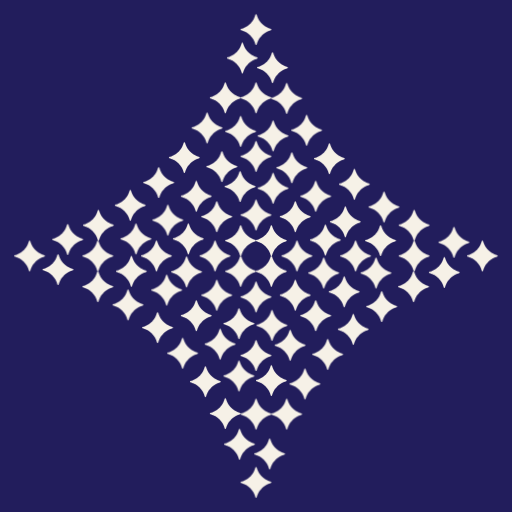
t = 0.00 s
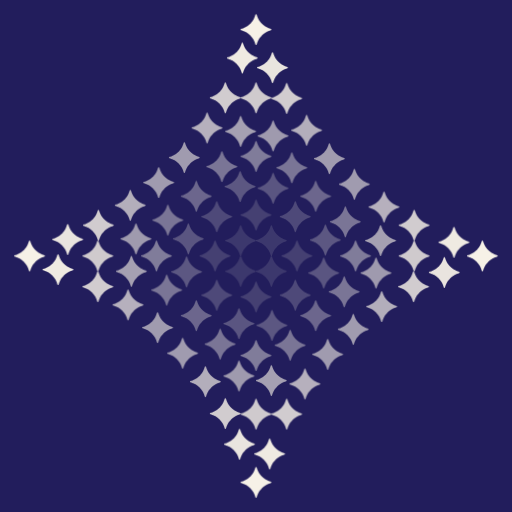
t = 1.54 s
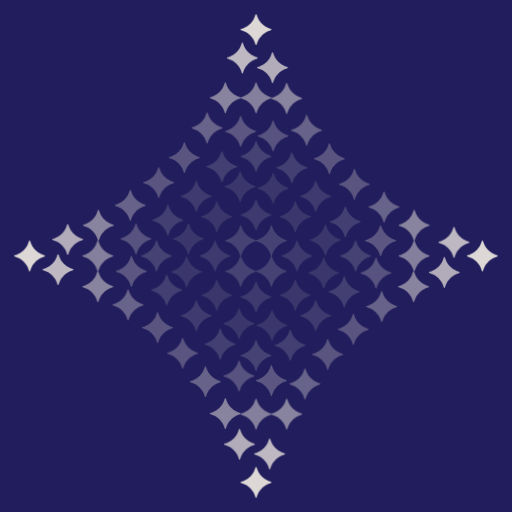
t = 1.92 s
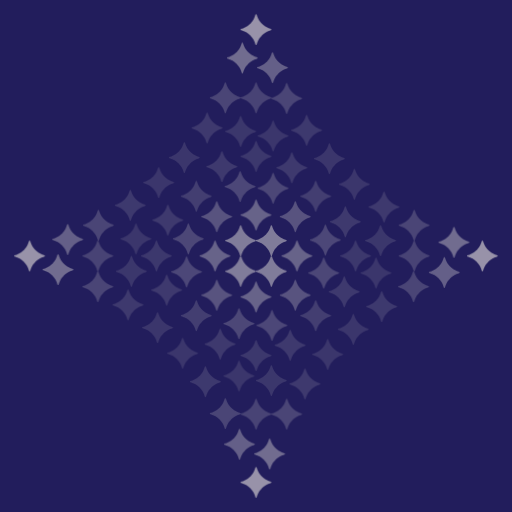
t = 2.29 s
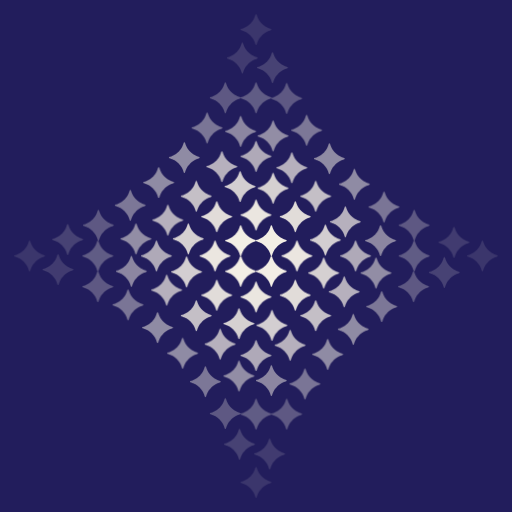
t = 3.04 s
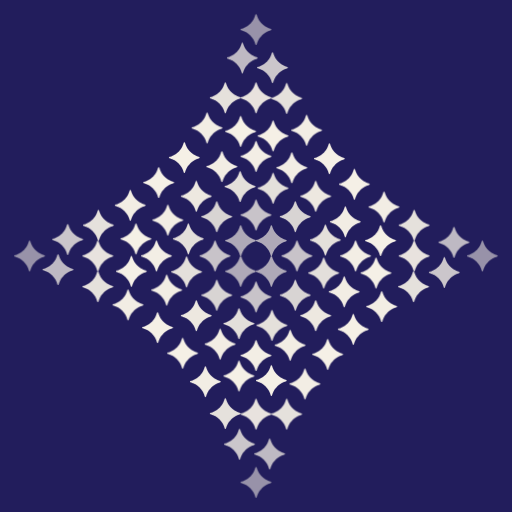
t = 3.79 s

The animated SVG that drew these frames (rendered in a browser with its animation timeline set to each time). Animation: 1 CSS @keyframes rule; one cycle of 4.54 s, repeats indefinitely.

<?xml version="1.0" encoding="UTF-8"?>
<svg xmlns="http://www.w3.org/2000/svg" xmlns:xlink="http://www.w3.org/1999/xlink"
     viewBox="0 0 900 900" width="900" height="900">
  <style>
    @keyframes ag-pulse{0%,100%{opacity:1}50%{opacity:.12}}
  </style>
  <defs>
    <path id="sp"
      transform="matrix(0.04889976 0 0 -0.04889976 -109.290954 109.290954)"
      fill="#F6F1E7" d="M2234 4280 c-23 0 -43 -8 -59 -24 -13 -13 -29 -43 -35 -67 -6 -24 -29 -96 -50 -161 -21 -64 -64 -172 -94 -239 -31 -68 -83 -171 -116 -229 -34 -58 -89 -144 -123 -192 -34 -47 -90 -122 -124 -165 -34 -43 -122 -137 -195 -209 -73 -71 -179 -165 -234 -206 -56 -42 -139 -101 -185 -131 -46 -30 -127 -78 -179 -105 -52 -28 -147 -73 -211 -101 -64 -27 -170 -66 -235 -86 -65 -20 -132 -41 -147 -47 -15 -6 -34 -20 -42 -32 -8 -11 -15 -33 -15 -49 0 -16 5 -37 10 -47 6 -11 19 -24 29 -30 11 -5 73 -26 138 -46 65 -19 168 -56 228 -80 61 -25 161 -72 224 -105 63 -33 152 -85 199 -115 47 -30 130 -90 186 -132 55 -41 161 -135 234 -206 73 -72 161 -166 195 -209 34 -43 90 -118 124 -165 34 -48 89 -134 123 -192 33 -58 85 -161 116 -229 30 -67 73 -175 94 -239 21 -65 44 -137 50 -161 6 -24 22 -54 35 -67 16 -16 36 -24 59 -24 22 0 44 8 59 23 18 15 35 58 61 146 21 69 57 175 82 235 25 61 72 162 105 225 33 63 85 152 115 199 30 47 89 130 131 186 42 55 144 169 227 252 87 88 199 187 266 237 63 47 156 111 205 142 50 31 153 88 230 125 77 37 183 84 235 103 52 19 138 47 190 62 66 18 102 34 118 51 14 16 22 38 22 60 0 23 -8 43 -24 59 -13 13 -43 29 -67 35 -24 6 -96 29 -160 50 -64 21 -173 64 -243 96 -70 31 -183 90 -251 130 -68 41 -179 115 -247 165 -76 57 -181 149 -274 243 -87 87 -188 200 -237 266 -47 63 -111 156 -142 205 -31 50 -88 153 -125 230 -37 77 -84 183 -103 235 -19 52 -47 138 -62 190 -18 66 -34 102 -51 118 -16 14 -38 22 -60 22z"/>
  </defs>
  <rect width="900" height="900" fill="#221D5C"/>
  <use href="#sp" xlink:href="#sp" transform="translate(450,52) scale(0.27)" style="animation:ag-pulse 3s ease-in-out 1.54s infinite"/>
  <use href="#sp" xlink:href="#sp" transform="translate(426,102) scale(0.27)" style="animation:ag-pulse 3s ease-in-out 1.35s infinite"/>
  <use href="#sp" xlink:href="#sp" transform="translate(479,119) scale(0.27)" style="animation:ag-pulse 3s ease-in-out 1.28s infinite"/>
  <use href="#sp" xlink:href="#sp" transform="translate(396,172) scale(0.27)" style="animation:ag-pulse 3s ease-in-out 1.09s infinite"/>
  <use href="#sp" xlink:href="#sp" transform="translate(450,172) scale(0.27)" style="animation:ag-pulse 3s ease-in-out 1.07s infinite"/>
  <use href="#sp" xlink:href="#sp" transform="translate(504,173) scale(0.27)" style="animation:ag-pulse 3s ease-in-out 1.09s infinite"/>
  <use href="#sp" xlink:href="#sp" transform="translate(364,225) scale(0.27)" style="animation:ag-pulse 3s ease-in-out 0.93s infinite"/>
  <use href="#sp" xlink:href="#sp" transform="translate(539,229) scale(0.27)" style="animation:ag-pulse 3s ease-in-out 0.92s infinite"/>
  <use href="#sp" xlink:href="#sp" transform="translate(423,231) scale(0.27)" style="animation:ag-pulse 3s ease-in-out 0.85s infinite"/>
  <use href="#sp" xlink:href="#sp" transform="translate(480,239) scale(0.27)" style="animation:ag-pulse 3s ease-in-out 0.82s infinite"/>
  <use href="#sp" xlink:href="#sp" transform="translate(450,275) scale(0.27)" style="animation:ag-pulse 3s ease-in-out 0.68s infinite"/>
  <use href="#sp" xlink:href="#sp" transform="translate(324,277) scale(0.27)" style="animation:ag-pulse 3s ease-in-out 0.83s infinite"/>
  <use href="#sp" xlink:href="#sp" transform="translate(579,279) scale(0.27)" style="animation:ag-pulse 3s ease-in-out 0.83s infinite"/>
  <use href="#sp" xlink:href="#sp" transform="translate(390,293) scale(0.27)" style="animation:ag-pulse 3s ease-in-out 0.65s infinite"/>
  <use href="#sp" xlink:href="#sp" transform="translate(513,295) scale(0.27)" style="animation:ag-pulse 3s ease-in-out 0.65s infinite"/>
  <use href="#sp" xlink:href="#sp" transform="translate(279,321) scale(0.27)" style="animation:ag-pulse 3s ease-in-out 0.83s infinite"/>
  <use href="#sp" xlink:href="#sp" transform="translate(623,324) scale(0.27)" style="animation:ag-pulse 3s ease-in-out 0.83s infinite"/>
  <use href="#sp" xlink:href="#sp" transform="translate(422,328) scale(0.27)" style="animation:ag-pulse 3s ease-in-out 0.48s infinite"/>
  <use href="#sp" xlink:href="#sp" transform="translate(480,331) scale(0.27)" style="animation:ag-pulse 3s ease-in-out 0.47s infinite"/>
  <use href="#sp" xlink:href="#sp" transform="translate(345,345) scale(0.27)" style="animation:ag-pulse 3s ease-in-out 0.57s infinite"/>
  <use href="#sp" xlink:href="#sp" transform="translate(555,345) scale(0.27)" style="animation:ag-pulse 3s ease-in-out 0.57s infinite"/>
  <use href="#sp" xlink:href="#sp" transform="translate(229,361) scale(0.27)" style="animation:ag-pulse 3s ease-in-out 0.92s infinite"/>
  <use href="#sp" xlink:href="#sp" transform="translate(675,364) scale(0.27)" style="animation:ag-pulse 3s ease-in-out 0.93s infinite"/>
  <use href="#sp" xlink:href="#sp" transform="translate(450,378) scale(0.27)" style="animation:ag-pulse 3s ease-in-out 0.28s infinite"/>
  <use href="#sp" xlink:href="#sp" transform="translate(381,381) scale(0.27)" style="animation:ag-pulse 3s ease-in-out 0.38s infinite"/>
  <use href="#sp" xlink:href="#sp" transform="translate(519,381) scale(0.27)" style="animation:ag-pulse 3s ease-in-out 0.38s infinite"/>
  <use href="#sp" xlink:href="#sp" transform="translate(295,387) scale(0.27)" style="animation:ag-pulse 3s ease-in-out 0.65s infinite"/>
  <use href="#sp" xlink:href="#sp" transform="translate(607,390) scale(0.27)" style="animation:ag-pulse 3s ease-in-out 0.65s infinite"/>
  <use href="#sp" xlink:href="#sp" transform="translate(173,396) scale(0.27)" style="animation:ag-pulse 3s ease-in-out 1.09s infinite"/>
  <use href="#sp" xlink:href="#sp" transform="translate(728,396) scale(0.27)" style="animation:ag-pulse 3s ease-in-out 1.09s infinite"/>
  <use href="#sp" xlink:href="#sp" transform="translate(239,420) scale(0.27)" style="animation:ag-pulse 3s ease-in-out 0.82s infinite"/>
  <use href="#sp" xlink:href="#sp" transform="translate(331,420) scale(0.27)" style="animation:ag-pulse 3s ease-in-out 0.47s infinite"/>
  <use href="#sp" xlink:href="#sp" transform="translate(119,421) scale(0.27)" style="animation:ag-pulse 3s ease-in-out 1.28s infinite"/>
  <use href="#sp" xlink:href="#sp" transform="translate(572,422) scale(0.27)" style="animation:ag-pulse 3s ease-in-out 0.48s infinite"/>
  <use href="#sp" xlink:href="#sp" transform="translate(423,423) scale(0.27)" style="animation:ag-pulse 3s ease-in-out 0.15s infinite"/>
  <use href="#sp" xlink:href="#sp" transform="translate(477,423) scale(0.27)" style="animation:ag-pulse 3s ease-in-out 0.15s infinite"/>
  <use href="#sp" xlink:href="#sp" transform="translate(669,423) scale(0.27)" style="animation:ag-pulse 3s ease-in-out 0.85s infinite"/>
  <use href="#sp" xlink:href="#sp" transform="translate(798,426) scale(0.27)" style="animation:ag-pulse 3s ease-in-out 1.35s infinite"/>
  <use href="#sp" xlink:href="#sp" transform="translate(52,450) scale(0.27)" style="animation:ag-pulse 3s ease-in-out 1.54s infinite"/>
  <use href="#sp" xlink:href="#sp" transform="translate(172,450) scale(0.27)" style="animation:ag-pulse 3s ease-in-out 1.07s infinite"/>
  <use href="#sp" xlink:href="#sp" transform="translate(378,450) scale(0.27)" style="animation:ag-pulse 3s ease-in-out 0.28s infinite"/>
  <use href="#sp" xlink:href="#sp" transform="translate(522,450) scale(0.27)" style="animation:ag-pulse 3s ease-in-out 0.28s infinite"/>
  <use href="#sp" xlink:href="#sp" transform="translate(728,450) scale(0.27)" style="animation:ag-pulse 3s ease-in-out 1.07s infinite"/>
  <use href="#sp" xlink:href="#sp" transform="translate(848,450) scale(0.27)" style="animation:ag-pulse 3s ease-in-out 1.54s infinite"/>
  <use href="#sp" xlink:href="#sp" transform="translate(275,450) scale(0.27)" style="animation:ag-pulse 3s ease-in-out 0.68s infinite"/>
  <use href="#sp" xlink:href="#sp" transform="translate(625,450) scale(0.27)" style="animation:ag-pulse 3s ease-in-out 0.68s infinite"/>
  <use href="#sp" xlink:href="#sp" transform="translate(102,474) scale(0.27)" style="animation:ag-pulse 3s ease-in-out 1.35s infinite"/>
  <use href="#sp" xlink:href="#sp" transform="translate(231,477) scale(0.27)" style="animation:ag-pulse 3s ease-in-out 0.85s infinite"/>
  <use href="#sp" xlink:href="#sp" transform="translate(423,477) scale(0.27)" style="animation:ag-pulse 3s ease-in-out 0.15s infinite"/>
  <use href="#sp" xlink:href="#sp" transform="translate(477,477) scale(0.27)" style="animation:ag-pulse 3s ease-in-out 0.15s infinite"/>
  <use href="#sp" xlink:href="#sp" transform="translate(328,478) scale(0.27)" style="animation:ag-pulse 3s ease-in-out 0.48s infinite"/>
  <use href="#sp" xlink:href="#sp" transform="translate(781,479) scale(0.27)" style="animation:ag-pulse 3s ease-in-out 1.28s infinite"/>
  <use href="#sp" xlink:href="#sp" transform="translate(569,480) scale(0.27)" style="animation:ag-pulse 3s ease-in-out 0.47s infinite"/>
  <use href="#sp" xlink:href="#sp" transform="translate(661,480) scale(0.27)" style="animation:ag-pulse 3s ease-in-out 0.82s infinite"/>
  <use href="#sp" xlink:href="#sp" transform="translate(172,504) scale(0.27)" style="animation:ag-pulse 3s ease-in-out 1.09s infinite"/>
  <use href="#sp" xlink:href="#sp" transform="translate(727,504) scale(0.27)" style="animation:ag-pulse 3s ease-in-out 1.09s infinite"/>
  <use href="#sp" xlink:href="#sp" transform="translate(293,510) scale(0.27)" style="animation:ag-pulse 3s ease-in-out 0.65s infinite"/>
  <use href="#sp" xlink:href="#sp" transform="translate(605,513) scale(0.27)" style="animation:ag-pulse 3s ease-in-out 0.65s infinite"/>
  <use href="#sp" xlink:href="#sp" transform="translate(381,519) scale(0.27)" style="animation:ag-pulse 3s ease-in-out 0.38s infinite"/>
  <use href="#sp" xlink:href="#sp" transform="translate(519,519) scale(0.27)" style="animation:ag-pulse 3s ease-in-out 0.38s infinite"/>
  <use href="#sp" xlink:href="#sp" transform="translate(450,522) scale(0.27)" style="animation:ag-pulse 3s ease-in-out 0.28s infinite"/>
  <use href="#sp" xlink:href="#sp" transform="translate(225,536) scale(0.27)" style="animation:ag-pulse 3s ease-in-out 0.93s infinite"/>
  <use href="#sp" xlink:href="#sp" transform="translate(671,539) scale(0.27)" style="animation:ag-pulse 3s ease-in-out 0.92s infinite"/>
  <use href="#sp" xlink:href="#sp" transform="translate(345,555) scale(0.27)" style="animation:ag-pulse 3s ease-in-out 0.57s infinite"/>
  <use href="#sp" xlink:href="#sp" transform="translate(555,555) scale(0.27)" style="animation:ag-pulse 3s ease-in-out 0.57s infinite"/>
  <use href="#sp" xlink:href="#sp" transform="translate(420,569) scale(0.27)" style="animation:ag-pulse 3s ease-in-out 0.47s infinite"/>
  <use href="#sp" xlink:href="#sp" transform="translate(478,572) scale(0.27)" style="animation:ag-pulse 3s ease-in-out 0.48s infinite"/>
  <use href="#sp" xlink:href="#sp" transform="translate(277,576) scale(0.27)" style="animation:ag-pulse 3s ease-in-out 0.83s infinite"/>
  <use href="#sp" xlink:href="#sp" transform="translate(621,579) scale(0.27)" style="animation:ag-pulse 3s ease-in-out 0.83s infinite"/>
  <use href="#sp" xlink:href="#sp" transform="translate(387,605) scale(0.27)" style="animation:ag-pulse 3s ease-in-out 0.65s infinite"/>
  <use href="#sp" xlink:href="#sp" transform="translate(510,607) scale(0.27)" style="animation:ag-pulse 3s ease-in-out 0.65s infinite"/>
  <use href="#sp" xlink:href="#sp" transform="translate(321,621) scale(0.27)" style="animation:ag-pulse 3s ease-in-out 0.83s infinite"/>
  <use href="#sp" xlink:href="#sp" transform="translate(576,623) scale(0.27)" style="animation:ag-pulse 3s ease-in-out 0.83s infinite"/>
  <use href="#sp" xlink:href="#sp" transform="translate(450,625) scale(0.27)" style="animation:ag-pulse 3s ease-in-out 0.68s infinite"/>
  <use href="#sp" xlink:href="#sp" transform="translate(420,661) scale(0.27)" style="animation:ag-pulse 3s ease-in-out 0.82s infinite"/>
  <use href="#sp" xlink:href="#sp" transform="translate(477,669) scale(0.27)" style="animation:ag-pulse 3s ease-in-out 0.85s infinite"/>
  <use href="#sp" xlink:href="#sp" transform="translate(361,671) scale(0.27)" style="animation:ag-pulse 3s ease-in-out 0.92s infinite"/>
  <use href="#sp" xlink:href="#sp" transform="translate(536,675) scale(0.27)" style="animation:ag-pulse 3s ease-in-out 0.93s infinite"/>
  <use href="#sp" xlink:href="#sp" transform="translate(396,727) scale(0.27)" style="animation:ag-pulse 3s ease-in-out 1.09s infinite"/>
  <use href="#sp" xlink:href="#sp" transform="translate(450,728) scale(0.27)" style="animation:ag-pulse 3s ease-in-out 1.07s infinite"/>
  <use href="#sp" xlink:href="#sp" transform="translate(504,728) scale(0.27)" style="animation:ag-pulse 3s ease-in-out 1.09s infinite"/>
  <use href="#sp" xlink:href="#sp" transform="translate(421,781) scale(0.27)" style="animation:ag-pulse 3s ease-in-out 1.28s infinite"/>
  <use href="#sp" xlink:href="#sp" transform="translate(474,798) scale(0.27)" style="animation:ag-pulse 3s ease-in-out 1.35s infinite"/>
  <use href="#sp" xlink:href="#sp" transform="translate(450,848) scale(0.27)" style="animation:ag-pulse 3s ease-in-out 1.54s infinite"/>
</svg>
